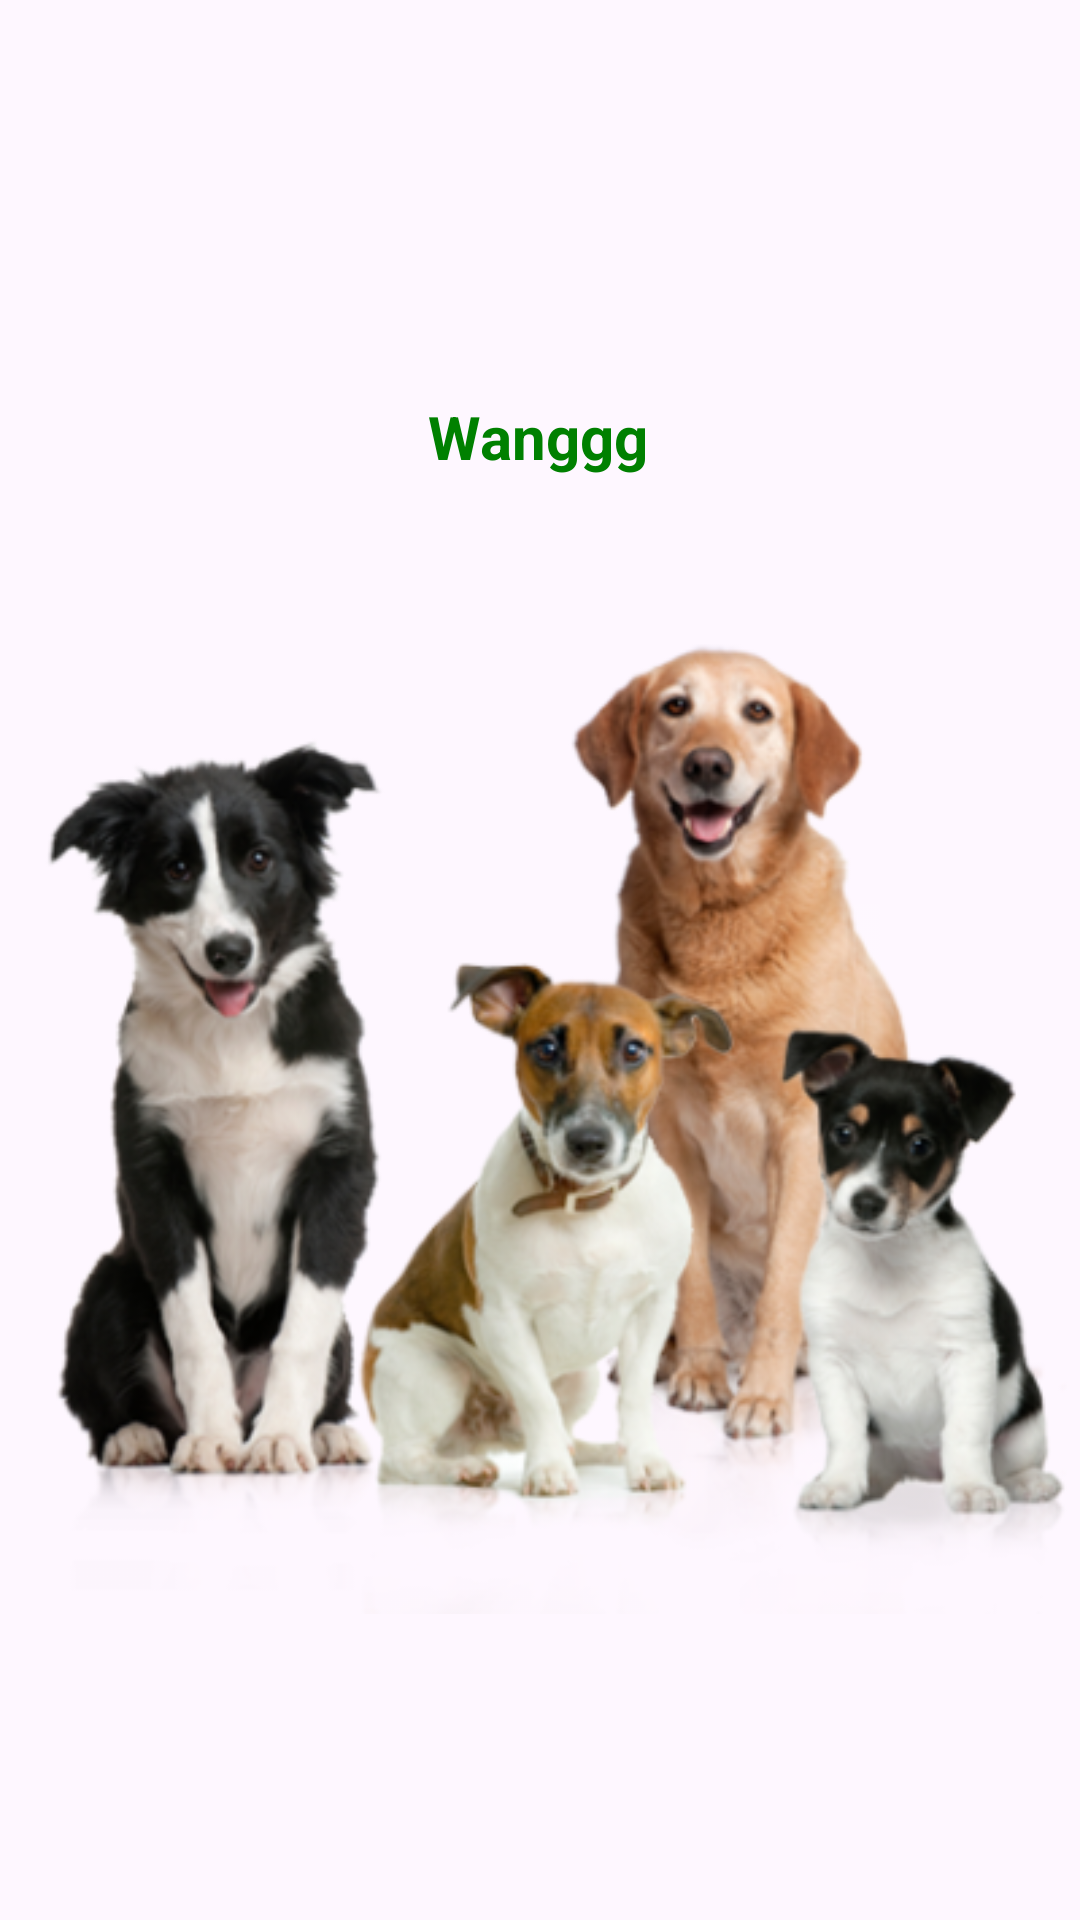

Android layout source for this screen:
<!-- AndroidManifest.xml: application theme Theme.AnimalLover_Cuya -->
<!-- res/layout/fragment_dog.xml -->
<?xml version="1.0" encoding="utf-8"?>
<androidx.constraintlayout.widget.ConstraintLayout xmlns:android="http://schemas.android.com/apk/res/android"
    xmlns:app="http://schemas.android.com/apk/res-auto"
    xmlns:tools="http://schemas.android.com/tools"
    android:id="@+id/CSLayout"
    android:layout_width="match_parent"
    android:layout_height="match_parent"
    tools:context=".DogFragment">

    

    <TextView
        android:id="@+id/TVDogTitle"
        android:layout_width="wrap_content"
        android:layout_height="wrap_content"
        android:layout_marginTop="132dp"
        android:text="Wanggg"
        android:textColor="@color/green"
        android:textSize="20dp"
        android:textStyle="bold"
        app:layout_constraintEnd_toEndOf="parent"
        app:layout_constraintHorizontal_bias="0.498"
        app:layout_constraintStart_toStartOf="parent"
        app:layout_constraintTop_toTopOf="parent" />

    <ImageView
        android:id="@+id/IVDog"
        android:layout_width="wrap_content"
        android:layout_height="wrap_content"
        android:src="@drawable/img_dog"
        app:layout_constraintEnd_toEndOf="parent"
        app:layout_constraintHorizontal_bias="0.454"
        app:layout_constraintStart_toStartOf="parent"
        app:layout_constraintTop_toBottomOf="@+id/TVDogTitle" />

</androidx.constraintlayout.widget.ConstraintLayout>
<!-- resources referenced by this layout -->
<resources>
  <color name="green">#008000</color>
  <!-- drawable img_dog: png bitmap (drawable, 194553 bytes) -->
  <style name="Theme.AnimalLover_Cuya" parent="Base.Theme.AnimalLover_Cuya" />
  <style name="Base.Theme.AnimalLover_Cuya" parent="Theme.Material3.DayNight.NoActionBar">
          
          
      </style>
</resources>
